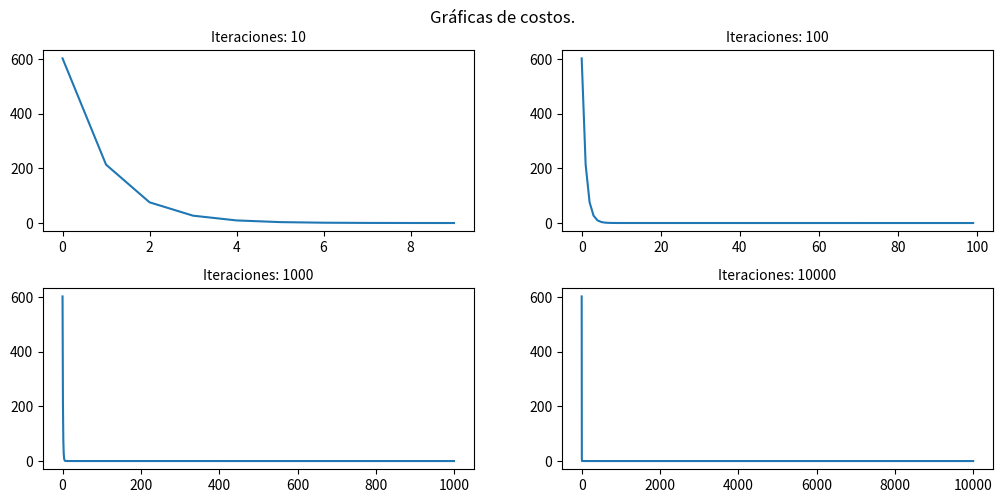

Reproduce this figure in Python.
import numpy as np
import matplotlib.pyplot as plt


def descenso_gradiente(xss, y, aprendizaje, iteraciones):
    num_datos, num_variables = xss.shape

    # parámetros
    pesos = np.zeros(num_variables)
    b = 0
    costos = []

    for vuelta in range(iteraciones):
        # Costo
        y_pred = np.dot(xss, pesos) + b
        costos.append(np.mean((y_pred - y) ** 2))  # guardado de costo

        # Cálculo del gradiente
        gradiente_pesos = (2/num_datos) * np.dot(xss.T, (y_pred - y))
        gradiente_b = (2/num_datos) * np.sum(y_pred - y)

        # Actualización
        pesos -= aprendizaje * gradiente_pesos
        b -= aprendizaje * gradiente_b

    return pesos, b, costos


def graficar_costos(costos, xlabel="", ylabel="", title=""):
    plt.plot(costos, color='blue', label='Costos')
    plt.xlabel(xlabel)
    plt.ylabel(ylabel)
    plt.title(title)
    plt.legend()
    plt.show()


if __name__ == "__main__":
    xss = np.array([[1, 1, 1], [1, 3, 4], [3, 4, 5], [2, 2, 2], [3, 3, 3], [
                   0, 1, 1]])  # Datos de entrada
    ys = np.array([10, 28, 39, 19, 28, 8])  # Objetivo

    #Parámetros
    taza_aprendizaje = 0.01
    iteraciones = [10, 100, 1000, 10000]

    #Graficas
    fig, axes = plt.subplots(2, 2, figsize = (10, 5))

    fig.suptitle("Gráficas de costos.")

    for ax, i in zip(axes.flat, iteraciones):
        pesos, b, costos = descenso_gradiente(xss, ys, taza_aprendizaje, i)
        print("---------------------------")
        print("Iteraciones: ", i)
        print("Coeficientes->", end=" ")
        print("m1:", round(pesos[0]), "m2:", round(pesos[1]), "m3:", round(pesos[2]))
        print("Ordenada-> b:", round(b))
        #gráfica
        ax.set_title(f'Iteraciones: {i}', fontsize='medium')
        ax.plot(costos)

    plt.tight_layout(pad=0.5, w_pad=4, h_pad=1)
    plt.show()

